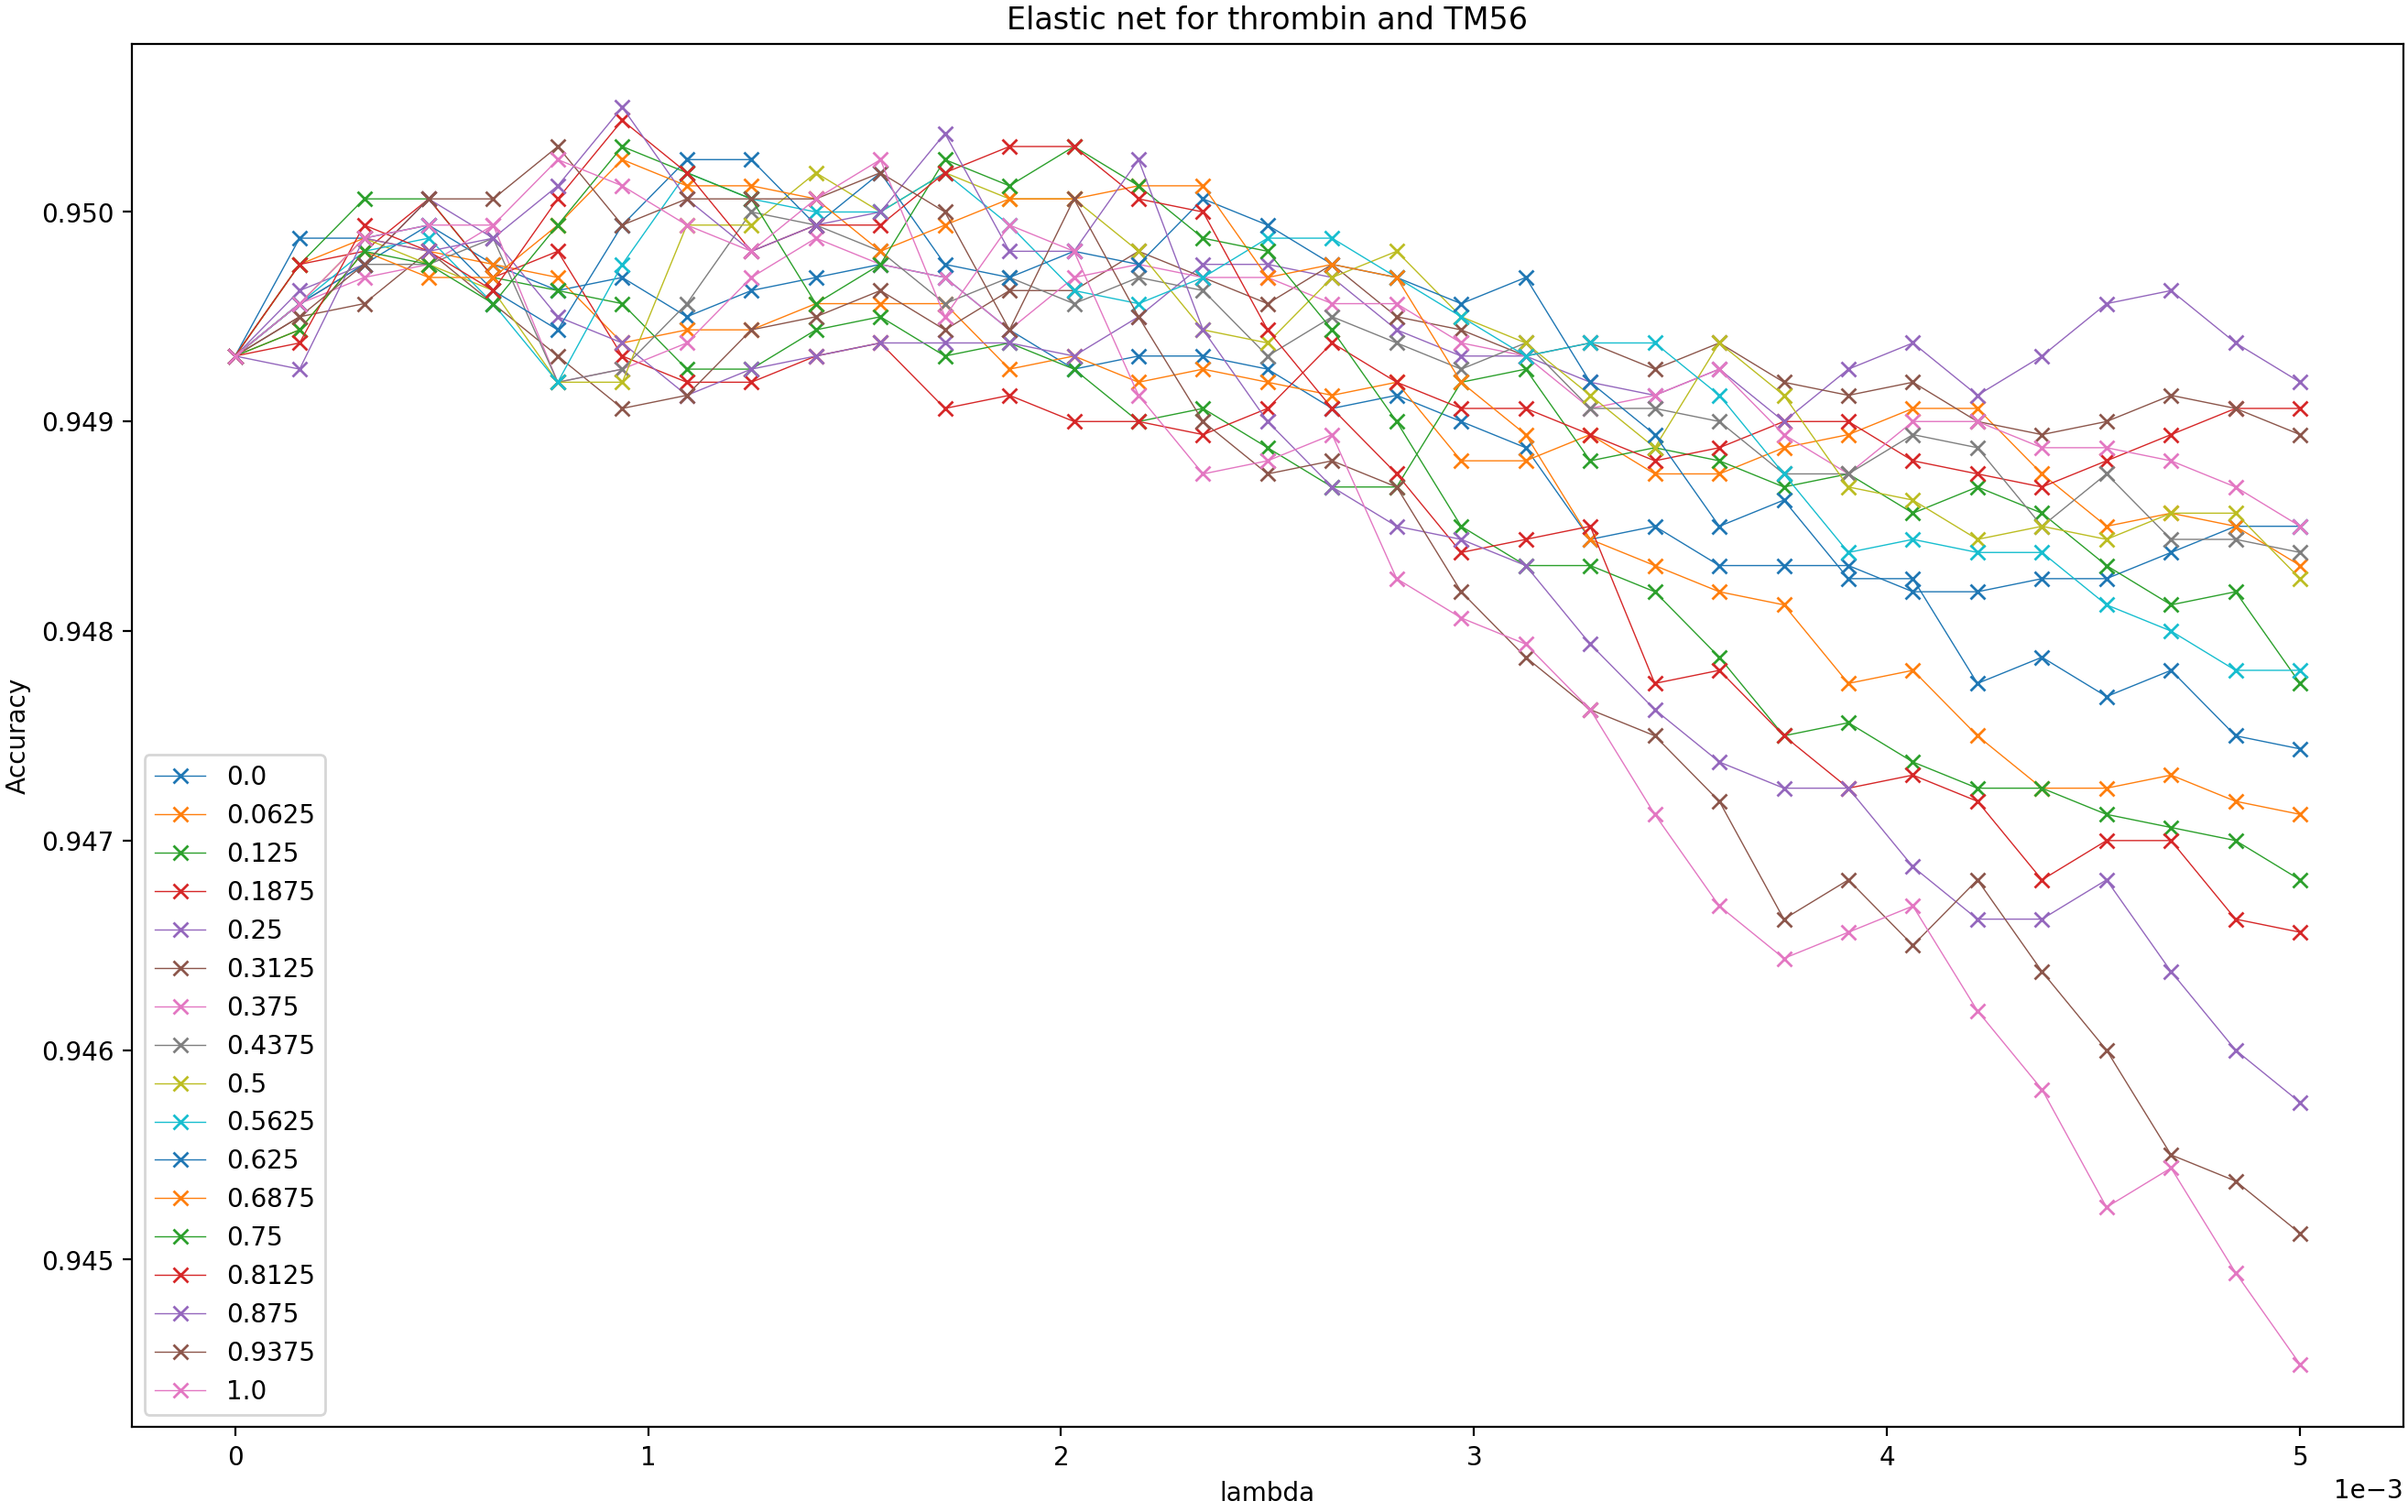

Values plotted in this chart, from the file beside it:
, 0, 0.00015625, 0.0003125, 0.00046875, 0.000625, 0.00078125, 0.0009375, 0.00109375, 0.00125, 0.00140625, 0.0015625, 0.00171875, 0.001875, 0.00203125, 0.0021875, 0.00234375, 0.0025, 0.00265625, 0.0028125, 0.00296875, 0.003125, 0.00328125, 0.0034375
0, 0.9493, 0.9499, 0.9499, 0.9499, 0.9497, 0.9496, 0.9497, 0.9495, 0.9496, 0.9497, 0.9497, 0.9497, 0.9494, 0.9493, 0.9493, 0.9493, 0.9493, 0.9491, 0.9491, 0.949, 0.9489, 0.9484, 0.9485
0.0625, 0.9493, 0.9497, 0.9499, 0.9498, 0.9497, 0.9497, 0.9494, 0.9494, 0.9494, 0.9496, 0.9496, 0.9496, 0.9493, 0.9493, 0.9492, 0.9493, 0.9492, 0.9491, 0.9492, 0.9488, 0.9488, 0.9489, 0.9487
0.125, 0.9493, 0.9497, 0.9501, 0.9501, 0.9497, 0.9496, 0.9496, 0.9493, 0.9493, 0.9494, 0.9495, 0.9493, 0.9494, 0.9493, 0.949, 0.9491, 0.9489, 0.9487, 0.9487, 0.9492, 0.9493, 0.9488, 0.9489
0.1875, 0.9493, 0.9497, 0.9498, 0.9501, 0.9497, 0.9498, 0.9493, 0.9492, 0.9492, 0.9493, 0.9494, 0.9491, 0.9491, 0.949, 0.949, 0.9489, 0.9491, 0.9494, 0.9492, 0.9491, 0.9491, 0.9489, 0.9488
0.25, 0.9493, 0.9496, 0.9497, 0.9501, 0.9499, 0.9495, 0.9494, 0.9491, 0.9493, 0.9493, 0.9494, 0.9494, 0.9494, 0.9493, 0.9495, 0.9497, 0.9497, 0.9497, 0.9494, 0.9493, 0.9493, 0.9492, 0.9491
0.3125, 0.9493, 0.9495, 0.9496, 0.9498, 0.9496, 0.9493, 0.9491, 0.9491, 0.9494, 0.9495, 0.9496, 0.9494, 0.9496, 0.9496, 0.9498, 0.9497, 0.9496, 0.9497, 0.9495, 0.9494, 0.9493, 0.9494, 0.9493
0.375, 0.9493, 0.9496, 0.9497, 0.9497, 0.9499, 0.9492, 0.9493, 0.9494, 0.9497, 0.9499, 0.9497, 0.9497, 0.9494, 0.9497, 0.9497, 0.9497, 0.9497, 0.9496, 0.9496, 0.9494, 0.9493, 0.9491, 0.9491
0.4375, 0.9493, 0.9496, 0.9497, 0.9497, 0.9499, 0.9492, 0.9493, 0.9496, 0.95, 0.9499, 0.9498, 0.9496, 0.9497, 0.9496, 0.9497, 0.9496, 0.9493, 0.9495, 0.9494, 0.9493, 0.9494, 0.9491, 0.9491
0.5, 0.9493, 0.9496, 0.9499, 0.9497, 0.9496, 0.9492, 0.9492, 0.9499, 0.9499, 0.9502, 0.95, 0.9502, 0.9501, 0.9501, 0.9498, 0.9494, 0.9494, 0.9497, 0.9498, 0.9495, 0.9494, 0.9491, 0.9489
0.5625, 0.9493, 0.9496, 0.9498, 0.9499, 0.9496, 0.9492, 0.9497, 0.9502, 0.9501, 0.95, 0.95, 0.9502, 0.9499, 0.9496, 0.9496, 0.9497, 0.9499, 0.9499, 0.9497, 0.9495, 0.9493, 0.9494, 0.9494
0.625, 0.9493, 0.9496, 0.9497, 0.9499, 0.9496, 0.9494, 0.9499, 0.9503, 0.9503, 0.9499, 0.9502, 0.9497, 0.9497, 0.9498, 0.9497, 0.9501, 0.9499, 0.9497, 0.9497, 0.9496, 0.9497, 0.9492, 0.9489
0.6875, 0.9493, 0.9494, 0.9498, 0.9497, 0.9497, 0.9499, 0.9503, 0.9501, 0.9501, 0.9501, 0.9498, 0.9499, 0.9501, 0.9501, 0.9501, 0.9501, 0.9497, 0.9497, 0.9497, 0.9492, 0.9489, 0.9484, 0.9483
0.75, 0.9493, 0.9494, 0.9498, 0.9497, 0.9496, 0.9499, 0.9503, 0.9502, 0.9501, 0.9496, 0.9497, 0.9503, 0.9501, 0.9503, 0.9501, 0.9499, 0.9498, 0.9494, 0.949, 0.9485, 0.9483, 0.9483, 0.9482
0.8125, 0.9493, 0.9494, 0.9499, 0.9498, 0.9496, 0.9501, 0.9504, 0.9502, 0.9498, 0.9499, 0.9499, 0.9502, 0.9503, 0.9503, 0.9501, 0.95, 0.9494, 0.9491, 0.9487, 0.9484, 0.9484, 0.9485, 0.9477
0.875, 0.9493, 0.9493, 0.9499, 0.9498, 0.9499, 0.9501, 0.9505, 0.9501, 0.9498, 0.9499, 0.95, 0.9504, 0.9498, 0.9498, 0.9503, 0.9494, 0.949, 0.9487, 0.9485, 0.9484, 0.9483, 0.9479, 0.9476
0.9375, 0.9493, 0.9495, 0.9497, 0.9501, 0.9501, 0.9503, 0.9499, 0.9501, 0.9501, 0.9501, 0.9502, 0.95, 0.9494, 0.9501, 0.9495, 0.949, 0.9487, 0.9488, 0.9487, 0.9482, 0.9479, 0.9476, 0.9475
1, 0.9493, 0.9496, 0.9499, 0.9499, 0.9499, 0.9503, 0.9501, 0.9499, 0.9498, 0.9501, 0.9503, 0.9495, 0.9499, 0.9498, 0.9491, 0.9487, 0.9488, 0.9489, 0.9483, 0.9481, 0.9479, 0.9476, 0.9471
